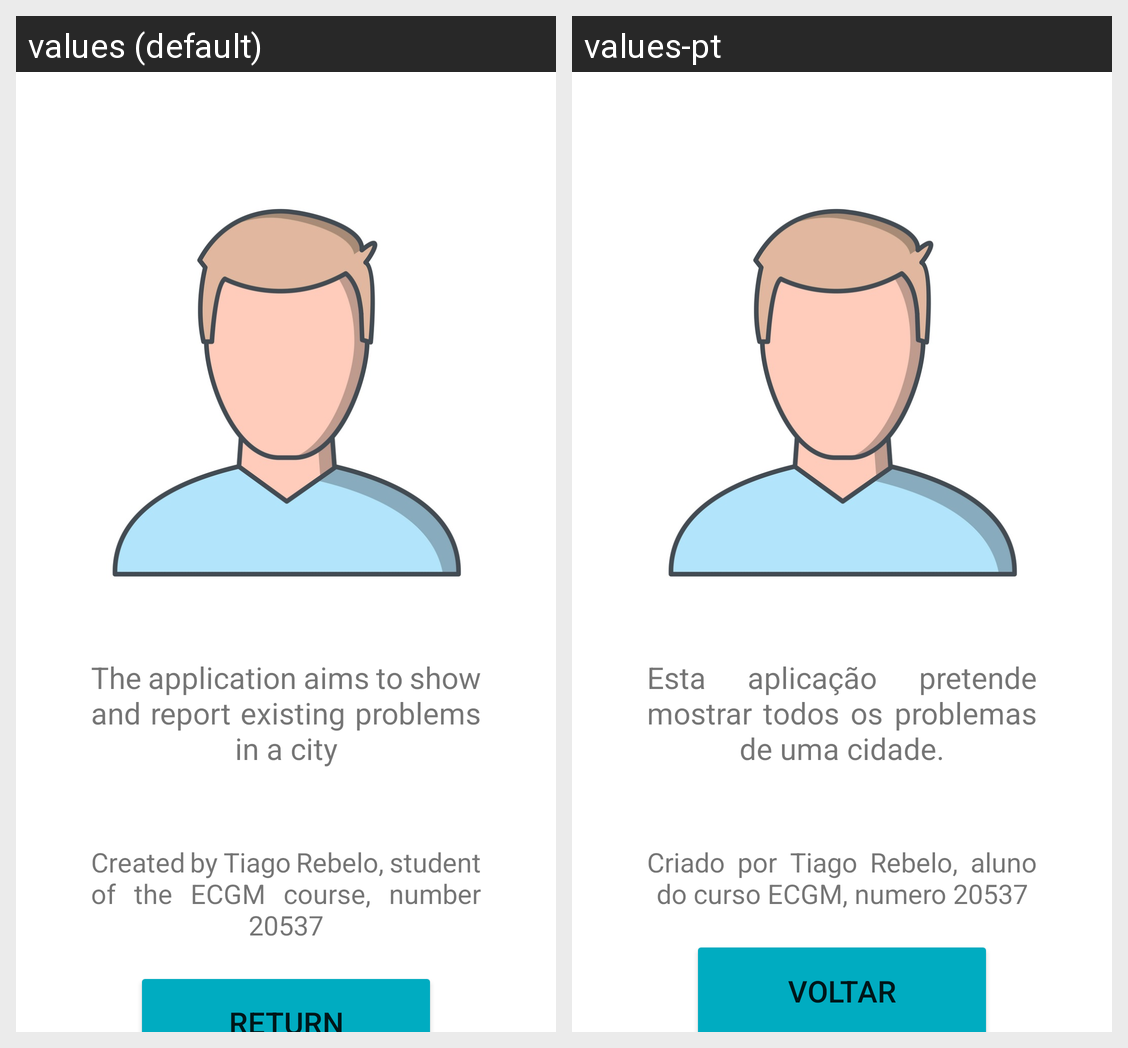

The same Android screen rendered under two of its app's locales, left to right. List the strings drawn on it with the default value and each locale's translation.
Android screen res/layout/activity_about.xml rendered under 2 locales, left to right: values (default), values-pt. Device: Nexus 5 (rendered at 1080×1920; each locale shown at half size, 540×960, under a caption strip naming it); theme Theme.NoteMap.
Strings drawn on this screen, with the default value and each locale's value (text and hints the layout hard-codes, and strings that could not be matched under every locale, appear in the picture but are not listed):

textInfoAbout
  values: The application aims to show and report existing problems in a city
  values-pt: Esta aplicação pretende mostrar todos os problemas de uma cidade.

textInfoAboutCreator
  values: Created by Tiago Rebelo, student of the ECGM course, number 20537
  values-pt: Criado por Tiago Rebelo, aluno do curso ECGM, numero 20537

btVoltar
  values: Return
  values-pt: Voltar
